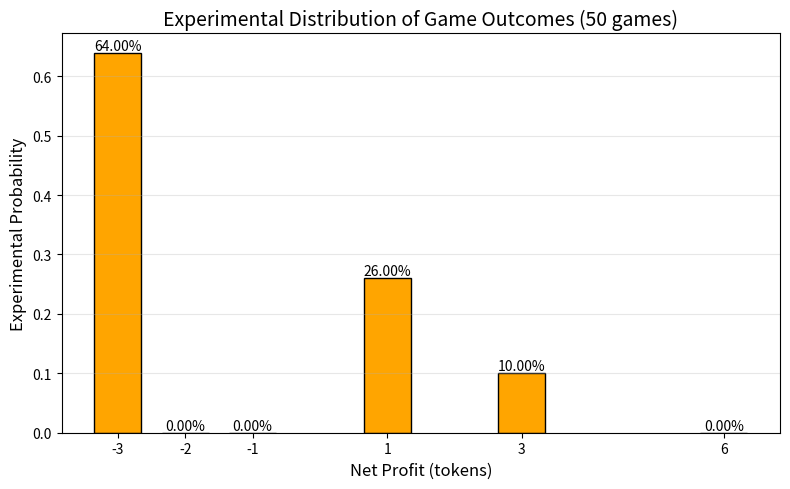

The script that saved this image:
import numpy as np
import matplotlib.pyplot as plt
from collections import Counter

# Game parameters (from final_params1.txt)
params = {
    "maxRolls": 5,
    "noWinRangeP": 2,
    "numOfDiceP": 3,
    "payIn": 3,
    "payoutPerStep1P": 1,
    "payoutPerStep2P": 2,
    "payoutPerStep3P": 4,
    "payoutPerStep4P": 6,
    "payoutPerStep5P": 9,
    "yardsPerStep1P": 3,
    "yardsPerStep2P": 7,
    "yardsPerStep3P": 14,
    "yardsPerStep4P": 16,
    "yardsPerStep5P": 18,
}

def next_step(sum_, cur):
    D = params["numOfDiceP"]
    minSum = D
    maxSum = D * 6
    mid = (minSum + maxSum) / 2.0
    r = params["noWinRangeP"]
    failMin = max(minSum, int(np.ceil(mid - r)))
    failMax = min(maxSum, int(np.floor(mid + r)))
    if failMin <= sum_ <= failMax:
        return 0
    if sum_ <= params["yardsPerStep1P"]:
        return 1
    if sum_ <= params["yardsPerStep2P"]:
        return 2
    if sum_ <= params["yardsPerStep3P"]:
        return 3
    if sum_ <= params["yardsPerStep4P"]:
        return 4
    return 5

def payout(step):
    if step < 1 or step > 5:
        return 0
    return params[f"payoutPerStep{step}P"]

def play_game():
    rolls_left = params["maxRolls"]
    step = 0
    paid_in = params["payIn"]
    paid_out = 0
    rng = np.random.default_rng()
    while rolls_left > 0:
        rolls_left -= 1
        dice = rng.integers(1, 7, size=params["numOfDiceP"])
        sum_ = dice.sum()
        next_s = next_step(sum_, step)
        if next_s == 0:
            return -paid_in  # bust
        if next_s < step:
            next_s = step
        step = next_s
        paid_out = payout(step)
        # Modified policy: stop if at step 3 or higher, or at step 2 with 1 roll left
        if step >= 3:
            break
        if step == 2 and rolls_left == 1:
            break
        # Otherwise, continue unless last roll
        if rolls_left == 0:
            break
    return paid_out - paid_in

# 1. Tally chart with collected experiment results from 50 games
results = [play_game() for _ in range(50)]
tally = Counter(results)

print("Tally chart (profit: count):")
for profit in sorted(tally):
    print(f"{profit:>3}: {tally[profit]}")
print()

# 2. Experimental probability of each possible game outcome
total_games = len(results)
exp_probs = {k: v / total_games for k, v in tally.items()}
print("Experimental probability (profit: probability):")
for profit in sorted(exp_probs):
    print(f"{profit:>3}: {exp_probs[profit]:.4f}")
print()

# 3. Graph of the experimental distribution
possible_profits = [
    -params["payIn"],  # bust
    params["payoutPerStep1P"] - params["payIn"],
    params["payoutPerStep2P"] - params["payIn"],
    params["payoutPerStep3P"] - params["payIn"],
    params["payoutPerStep4P"] - params["payIn"],
    params["payoutPerStep5P"] - params["payIn"],
]
profits = sorted(set(tally.keys()) | set(possible_profits))
probs = [exp_probs.get(k, 0.0) for k in profits]

plt.figure(figsize=(8,5))
bars = plt.bar(profits, probs, width=0.7, color='orange', edgecolor='k')
plt.xlabel('Net Profit (tokens)', fontsize=12)
plt.ylabel('Experimental Probability', fontsize=12)
plt.title('Experimental Distribution of Game Outcomes (50 games)', fontsize=14)
plt.xticks(profits, [f"{int(x)}" for x in profits])
plt.grid(axis='y', alpha=0.3)
for bar, prob in zip(bars, probs):
    plt.text(bar.get_x() + bar.get_width()/2, bar.get_height(), f"{prob:.2%}",
             ha='center', va='bottom', fontsize=10)
plt.tight_layout()
plt.savefig("histogram_experimental.png", dpi=300)
plt.show()

# 4. Experimental return per game
exp_return = np.mean(results)
print(f"Experimental average return per game: {exp_return:.4f} tokens")

# Sample calculation for experimental return:
# Suppose you had 50 games with the following tally:
# -3: 30 times, 1: 8 times, 3: 7 times, 6: 5 times
# Experimental return = (30*-3 + 8*1 + 7*3 + 5*6) / 50 = (-90 + 8 + 21 + 30) / 50 = (-31) / 50 = -